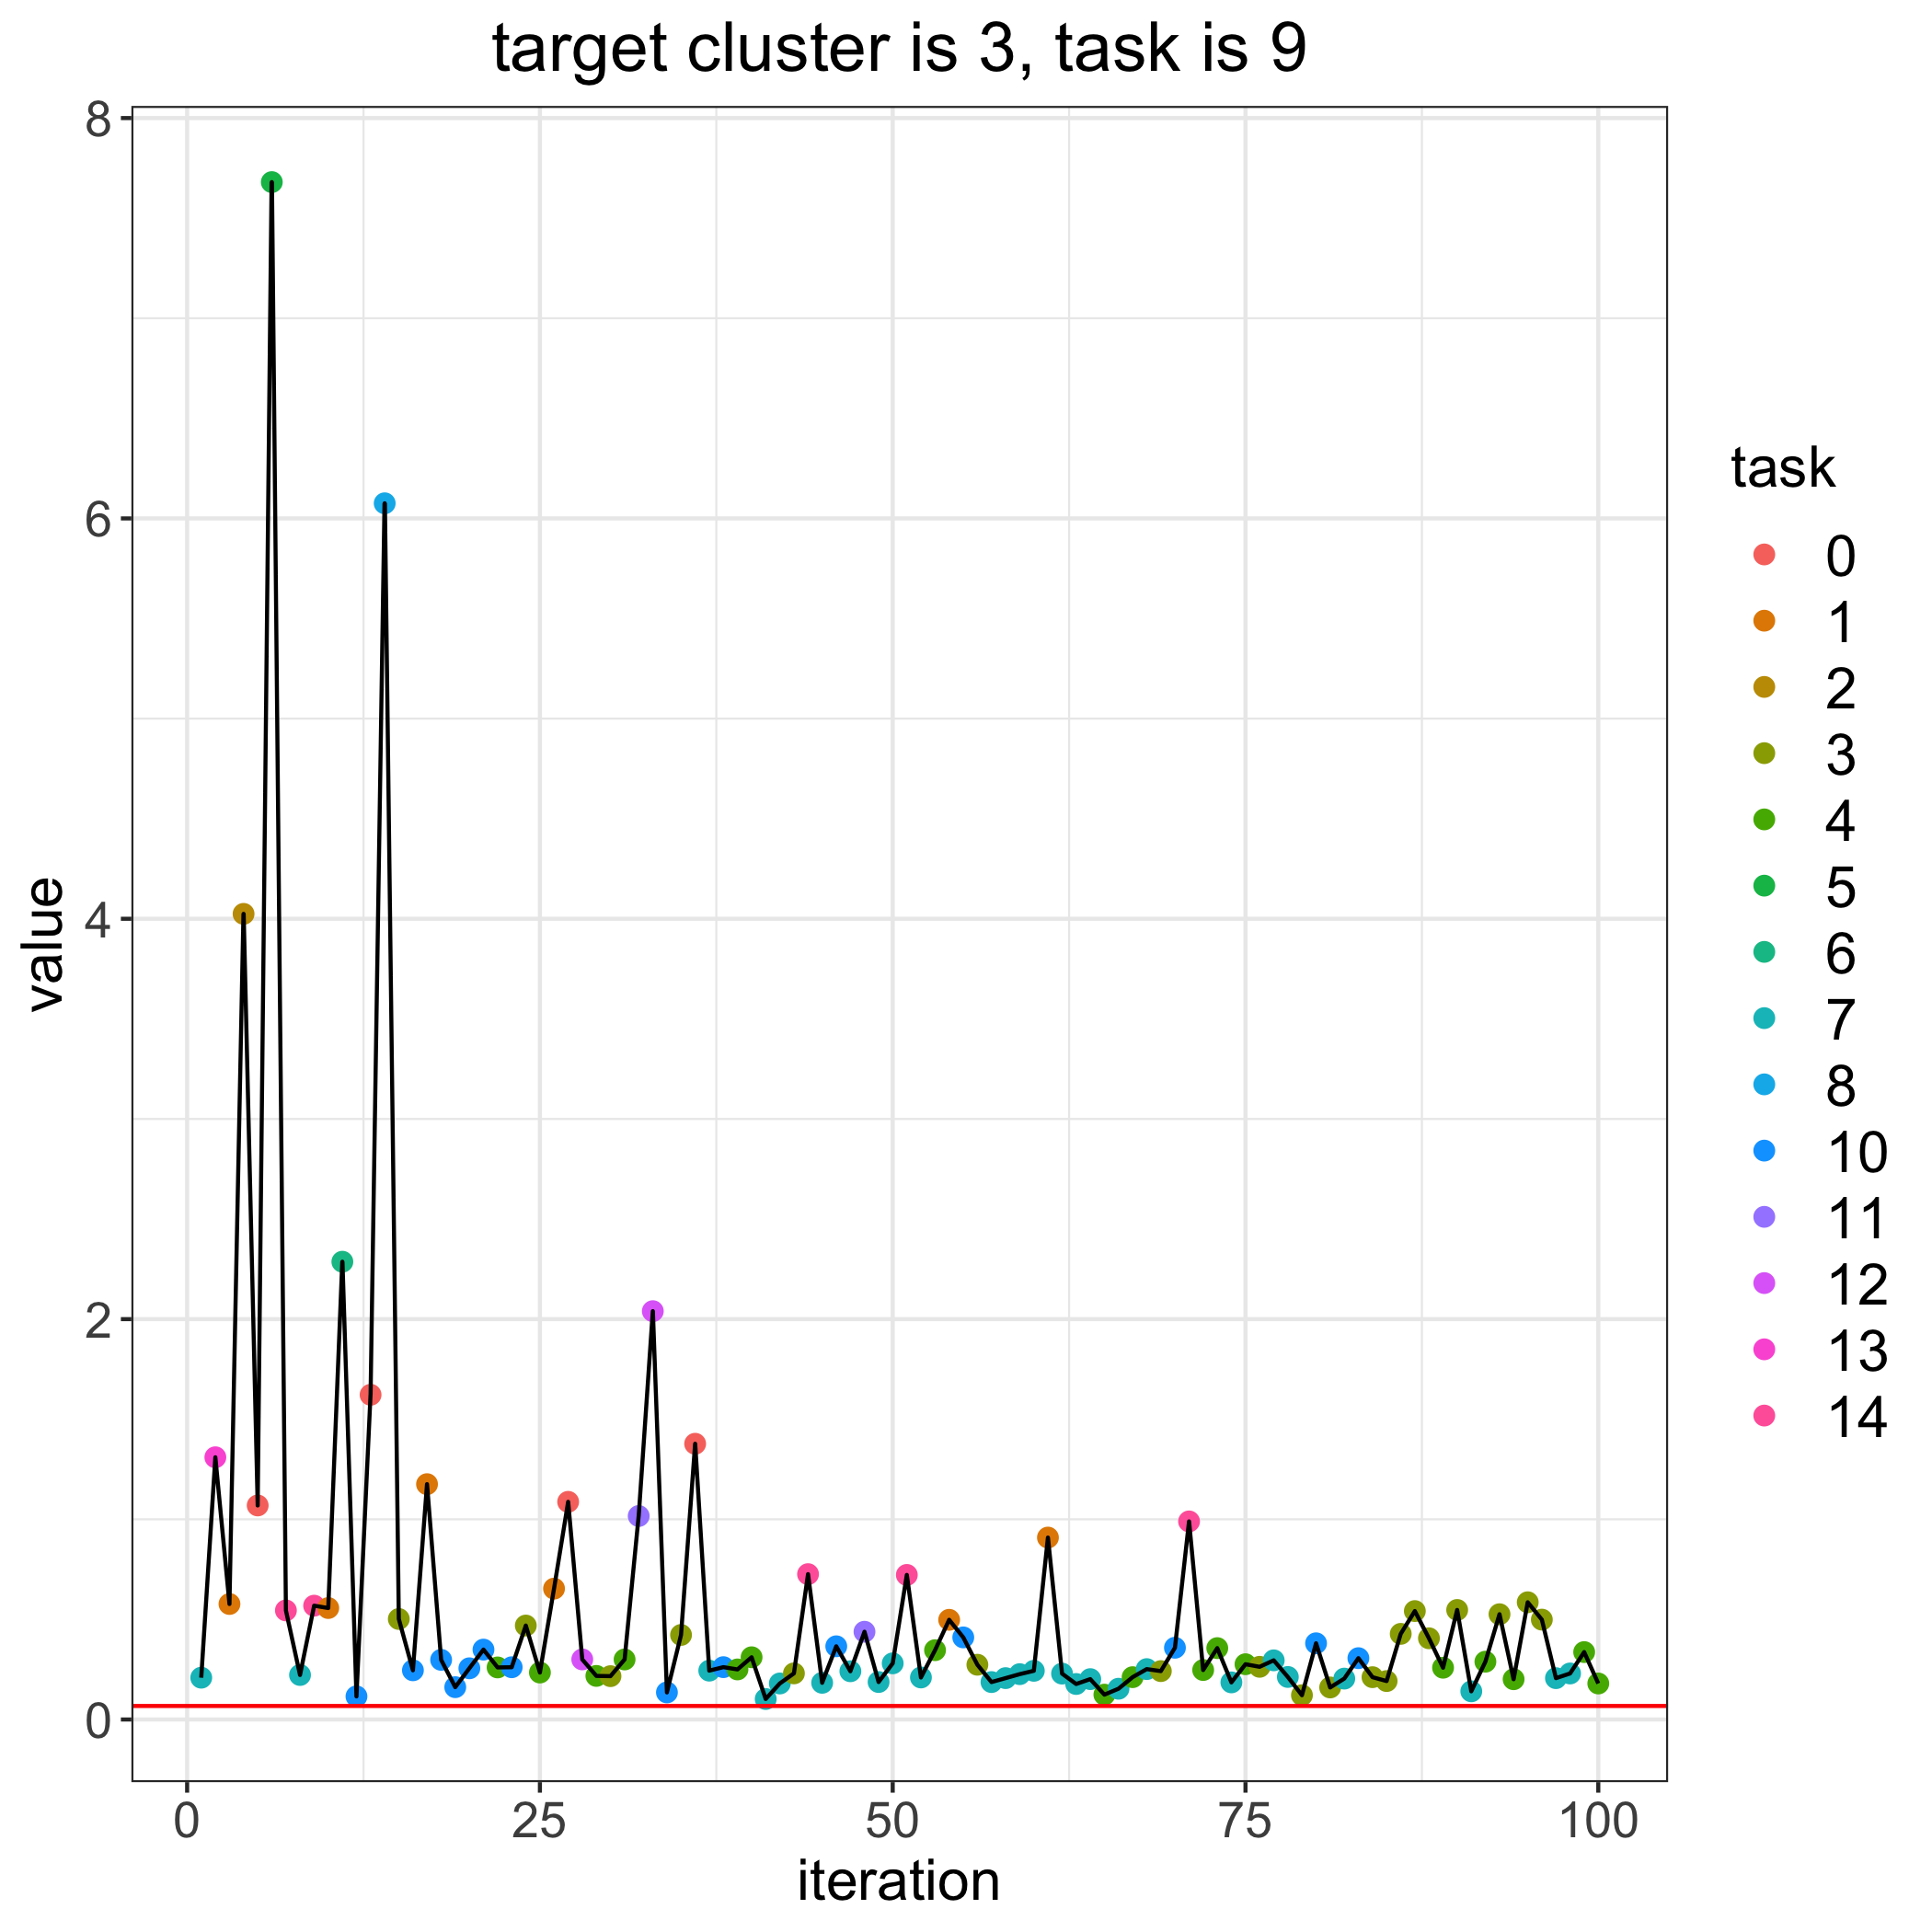

Data behind this chart, as committed beside it:
, losses, bandit_selects
0, 0.06752, 
1, 0.2088, 7.0
2, 1.31, 13.0
3, 0.5771, 1.0
4, 4.025, 2.0
5, 1.069, 0.0
6, 7.68, 5.0
7, 0.5449, 14.0
8, 0.2223, 7.0
9, 0.5685, 14.0
10, 0.5568, 1.0
11, 2.287, 6.0
12, 0.1155, 10.0
13, 1.622, 0.0
14, 6.076, 8.0
15, 0.5021, 3.0
16, 0.2458, 10.0
17, 1.176, 1.0
18, 0.2979, 10.0
19, 0.1615, 10.0
20, 0.2558, 10.0
21, 0.3491, 10.0
22, 0.2601, 4.0
23, 0.261, 10.0
24, 0.4693, 3.0
25, 0.2346, 4.0
26, 0.6538, 1.0
27, 1.087, 0.0
28, 0.3003, 12.0
29, 0.2177, 4.0
30, 0.2165, 3.0
31, 0.2999, 4.0
32, 1.017, 11.0
33, 2.04, 12.0
34, 0.1353, 10.0
35, 0.4224, 3.0
36, 1.377, 0.0
37, 0.244, 7.0
38, 0.2615, 10.0
39, 0.2501, 4.0
40, 0.3108, 4.0
41, 0.1024, 7.0
42, 0.1799, 7.0
43, 0.2304, 3.0
44, 0.726, 14.0
45, 0.1833, 7.0
46, 0.3657, 10.0
47, 0.241, 7.0
48, 0.4384, 11.0
49, 0.1872, 7.0
50, 0.2805, 7.0
51, 0.7222, 14.0
52, 0.21, 7.0
53, 0.3462, 4.0
54, 0.498, 1.0
55, 0.4101, 10.0
56, 0.2735, 3.0
57, 0.187, 7.0
58, 0.2066, 7.0
59, 0.2265, 7.0
... 41 more rows
